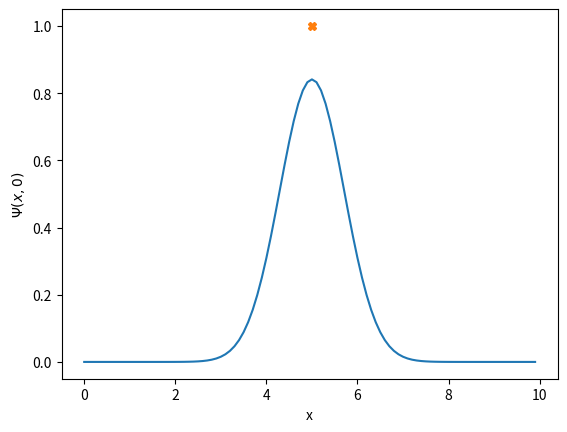

This chart was generated by the following Python code:
import matplotlib.pyplot as plt
import numpy as np

x = np.arange(0,10,0.1)
y = np.exp(-(x-5)**2)/np.sqrt(2**(0.5))
dy = 2*x-10*np.cos(x)

x2val=3.5

plt.plot(x,y)
plt.plot([5],[1],'X')
plt.xlabel("x")
plt.ylabel(r"$\Psi(x,0)$")
plt.show()


plt.show()